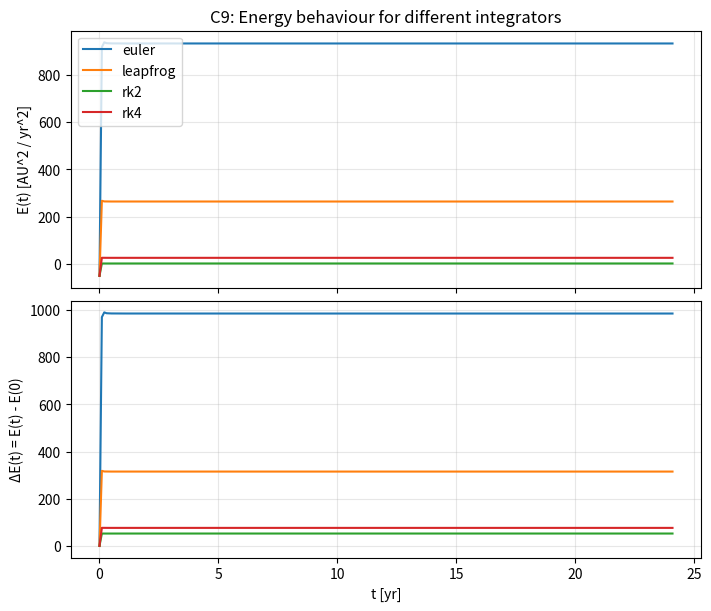

Source code (Python):
import math
import numpy as np
import matplotlib.pyplot as plt

methods = ["euler", "leapfrog", "rk2", "rk4"]

# Mercury-like orbit (you can change these)
a = 0.387           # semi-major axis [AU]
e = 0.2056          # eccentricity

# I've set these so that all methods can be distinguished on the plot

dt = 0.1           # time step
orbits = 100.0       # number of orbits

make_plot = True 

GM_SUN = (2.0 * math.pi) ** 2


def kepler_period(a_val):
    return a_val ** 1.5


def perihelion_speed(a_val, e_val):
    r_p = a_val * (1.0 - e_val)
    return math.sqrt(GM_SUN * (2.0 / r_p - 1.0 / a_val))


def init_perihelion(a_val, e_val):
    x0 = a_val * (1.0 - e_val)
    y0 = 0.0
    v0 = perihelion_speed(a_val, e_val)
    vx0 = 0.0
    vy0 = v0
    return np.array([x0, y0, vx0, vy0], float)


def accel_newtonian(x, y):
    r = math.hypot(x, y)
    r3 = r ** 3
    ax = -GM_SUN * x / r3
    ay = -GM_SUN * y / r3
    return ax, ay


def energies(x, y, vx, vy):
    r = np.sqrt(x * x + y * y)
    v2 = vx * vx + vy * vy
    K = 0.5 * v2
    U = -GM_SUN / r
    E = K + U
    return K, U, E


# Integrators

def step_euler(y, dt_val):
    x, y_, vx, vy = y
    ax, ay = accel_newtonian(x, y_)
    return np.array(
        [
            x + dt_val * vx,
            y_ + dt_val * vy,
            vx + dt_val * ax,
            vy + dt_val * ay,
        ],
        float,
    )


def step_leapfrog(y, dt_val):
    x, y_, vx, vy = y

    # Half-kick
    ax0, ay0 = accel_newtonian(x, y_)
    vx_half = vx + 0.5 * dt_val * ax0
    vy_half = vy + 0.5 * dt_val * ay0

    # Drift
    x_new = x + dt_val * vx_half
    y_new = y_ + dt_val * vy_half

    # Second half-kick
    ax1, ay1 = accel_newtonian(x_new, y_new)
    vx_new = vx_half + 0.5 * dt_val * ax1
    vy_new = vy_half + 0.5 * dt_val * ay1

    return np.array([x_new, y_new, vx_new, vy_new], float)


def step_rk2(y, dt_val):
    x, y_, vx, vy = y
    ax1, ay1 = accel_newtonian(x, y_)

    # Midpoint predictor
    x_mid = x + 0.5 * dt_val * vx
    y_mid = y_ + 0.5 * dt_val * vy
    vx_mid = vx + 0.5 * dt_val * ax1
    vy_mid = vy + 0.5 * dt_val * ay1

    ax2, ay2 = accel_newtonian(x_mid, y_mid)

    # Corrector
    x_new = x + dt_val * vx_mid
    y_new = y_ + dt_val * vy_mid
    vx_new = vx + dt_val * ax2
    vy_new = vy + dt_val * ay2

    return np.array([x_new, y_new, vx_new, vy_new], float)


def step_rk4(y, dt_val):

    def deriv(state):
        x, y_, vx, vy = state
        ax, ay = accel_newtonian(x, y_)
        return np.array([vx, vy, ax, ay], float)

    k1 = deriv(y)
    k2 = deriv(y + 0.5 * dt_val * k1)
    k3 = deriv(y + 0.5 * dt_val * k2)
    k4 = deriv(y + dt_val * k3)

    return y + (dt_val / 6.0) * (k1 + 2 * k2 + 2 * k3 + k4)


STEP = {
    "euler": step_euler,
    "leapfrog": step_leapfrog,
    "rk2": step_rk2,
    "rk4": step_rk4,
}



def simulate_orbit(y0: np.ndarray, dt_val: float, n_steps: int, method_name: str):
    step = STEP[method_name]
    t = np.linspace(0.0, n_steps * dt_val, n_steps + 1)
    out = np.zeros((n_steps + 1, 4), float)
    y = y0.copy()
    out[0] = y

    for i in range(1, n_steps + 1):
        y = step(y, dt_val)
        out[i] = y

    return t, out


T = kepler_period(a)
t_end = orbits * T
n_steps = int(round(t_end / dt))

y0 = init_perihelion(a, e)

energy_results = {}

print("Energy drift summary:")
for m in methods:
    t, out = simulate_orbit(y0, dt, n_steps, m)

    x = out[:, 0]
    y = out[:, 1]
    vx = out[:, 2]
    vy = out[:, 3]

    _, _, E = energies(x, y, vx, vy)
    energy_results[m] = (t, E)

    # Absolute and relative drift over the run
    drift = E[-1] - E[0]
    rel_drift = drift / abs(E[0])
    print(f"  {m:8s}: ΔE = {drift:+.3e},  relative drift = {rel_drift:+.3e}")



if make_plot:
    fig, (ax1, ax2) = plt.subplots(
        2, 1, sharex=True, figsize=(7, 6),
        constrained_layout=True
    )

  # Absolute energy 
    for m, (t, E) in energy_results.items():
        ax1.plot(t, E, label=m)
    ax1.set_ylabel("E(t) [AU^2 / yr^2]")
    ax1.set_title("C9: Energy behaviour for different integrators")
    ax1.grid(True, alpha=0.3)
    ax1.legend()

  # Energy drift
    for m, (t, E) in energy_results.items():
        dE = E - E[0]
        ax2.plot(t, dE, label=m)
    ax2.set_xlabel("t [yr]")
    ax2.set_ylabel("ΔE(t) = E(t) - E(0)")
    ax2.grid(True, alpha=0.3)

    plt.show()
